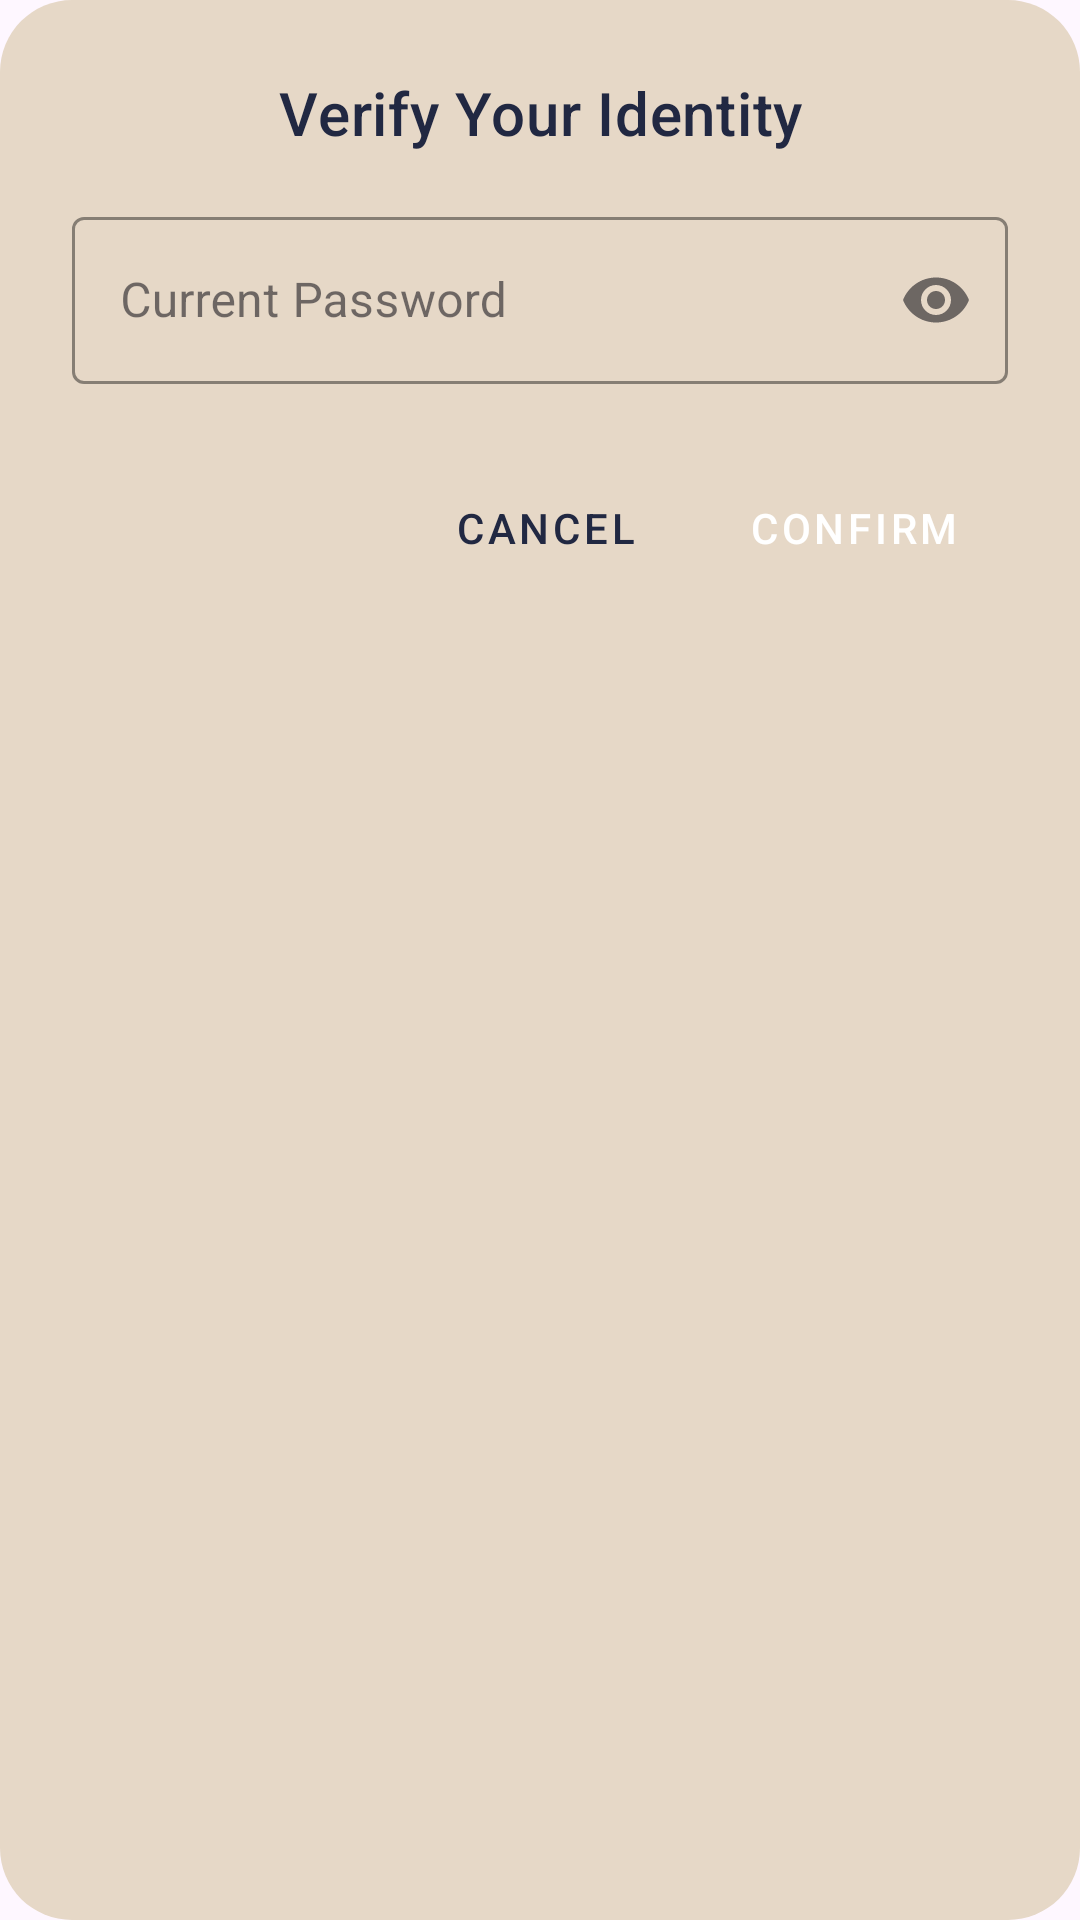

Layout XML and referenced resources for this Android screen:
<!-- AndroidManifest.xml: application theme Theme.SecureVaultApp -->
<!-- res/layout/dialog_reauthenticate.xml -->
<?xml version="1.0" encoding="utf-8"?>
<LinearLayout xmlns:android="http://schemas.android.com/apk/res/android"
    xmlns:app="http://schemas.android.com/apk/res-auto"
    android:layout_width="match_parent"
    android:layout_height="wrap_content"
    android:orientation="vertical"
    android:padding="24dp"
    android:background="@drawable/dialog_background">

    <TextView
        android:id="@+id/dialog_title"
        style="@style/TextAppearance.MaterialComponents.Headline6"
        android:layout_width="match_parent"
        android:layout_height="wrap_content"
        android:text="Verify Your Identity"
        android:textColor="@color/navy"
        android:gravity="center"
        android:layout_marginBottom="16dp"/>

    <com.google.android.material.textfield.TextInputLayout
        android:id="@+id/password_input_layout"
        style="@style/Widget.MaterialComponents.TextInputLayout.OutlinedBox"
        android:layout_width="match_parent"
        android:layout_height="wrap_content"
        android:hint="Current Password"
        app:startIconDrawable="@drawable/ic_lock"
        app:startIconTint="@color/navy"
        app:boxStrokeColor="@color/navy"
        app:hintTextColor="@color/navy"
        app:endIconMode="password_toggle">

        <com.google.android.material.textfield.TextInputEditText
            android:id="@+id/current_password_input"
            android:layout_width="match_parent"
            android:layout_height="wrap_content"
            android:inputType="textPassword"
            android:textColor="@color/black"/>
    </com.google.android.material.textfield.TextInputLayout>

    <LinearLayout
        android:layout_width="match_parent"
        android:layout_height="wrap_content"
        android:orientation="horizontal"
        android:layout_marginTop="24dp"
        android:gravity="end">

        <Button
            android:id="@+id/cancel_button"
            style="@style/Widget.MaterialComponents.Button.TextButton"
            android:layout_width="wrap_content"
            android:layout_height="wrap_content"
            android:text="CANCEL"
            android:textColor="@color/navy"
            android:layout_marginEnd="8dp"/>

        <Button
            android:id="@+id/confirm_button"
            style="@style/Widget.MaterialComponents.Button"
            android:layout_width="wrap_content"
            android:layout_height="wrap_content"
            android:text="CONFIRM"
            android:backgroundTint="@color/navy"
            android:textColor="@color/white"/>
    </LinearLayout>
</LinearLayout>
<!-- resources referenced by this layout -->
<resources>
  <color name="black">#FF000000</color>
  <color name="navy">#212842</color>
  <color name="white">#FFFFFFFF</color>
  <!-- drawable dialog_background (drawable) -->
  <?xml version="1.0" encoding="utf-8"?>
  <shape xmlns:android="http://schemas.android.com/apk/res/android"
      android:shape="rectangle">
  
      <solid android:color="@color/beige" />
  
      <corners android:radius="24dp" />
  
      <padding
          android:left="16dp"
          android:top="16dp"
          android:right="16dp"
          android:bottom="16dp" />
  </shape>
  <style name="Theme.SecureVaultApp" parent="Base.Theme.SecureVaultApp" />
  <color name="beige">#e6d8c7</color>
  <style name="Base.Theme.SecureVaultApp" parent="Theme.Material3.DayNight.NoActionBar">
          
          
          <item name="colorPrimary">@color/navy</item>
          <item name="colorControlActivated">@color/navy</item>
  
      </style>
</resources>
